2-way image classification set "dataset" from GitHub (drgusimyth/diabetes_classifier); label vocabulary: diabetic, healthy.

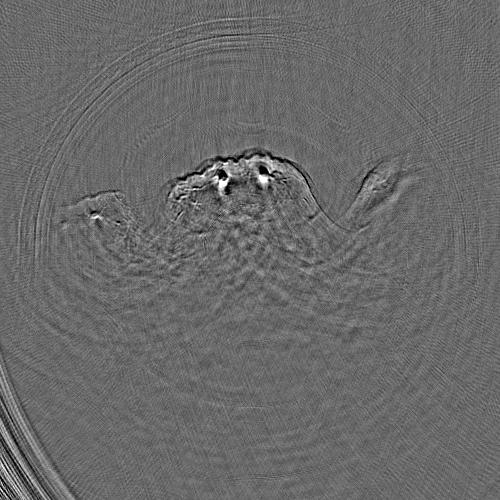
Label: healthy

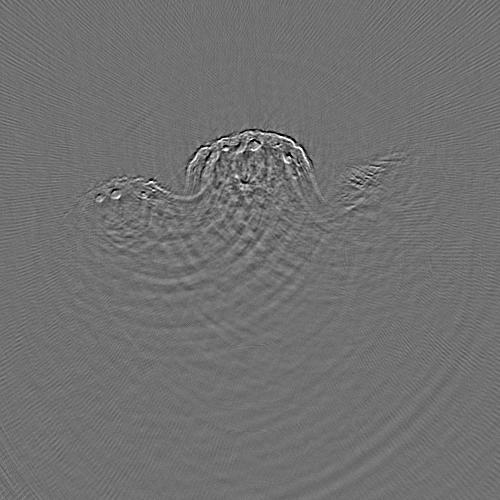
Label: diabetic

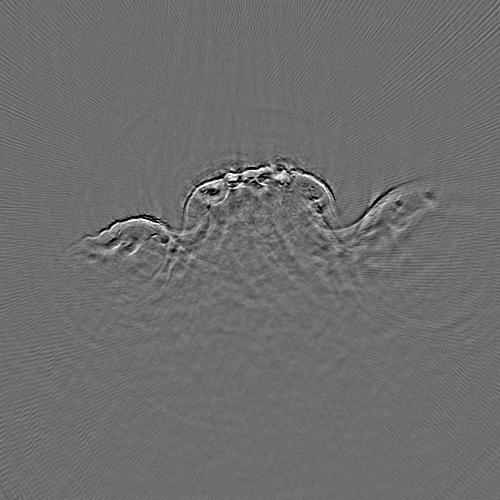
Label: diabetic

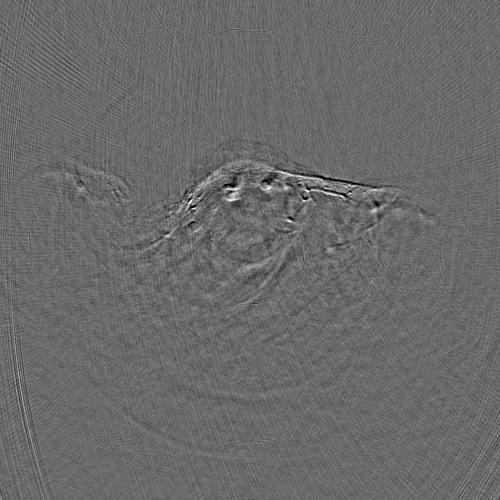
Label: healthy

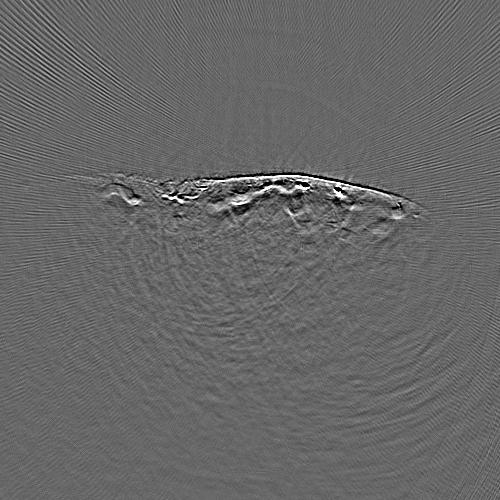
Label: diabetic

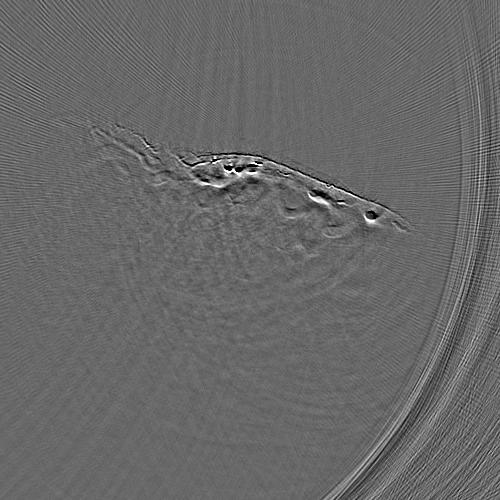
Label: healthy
